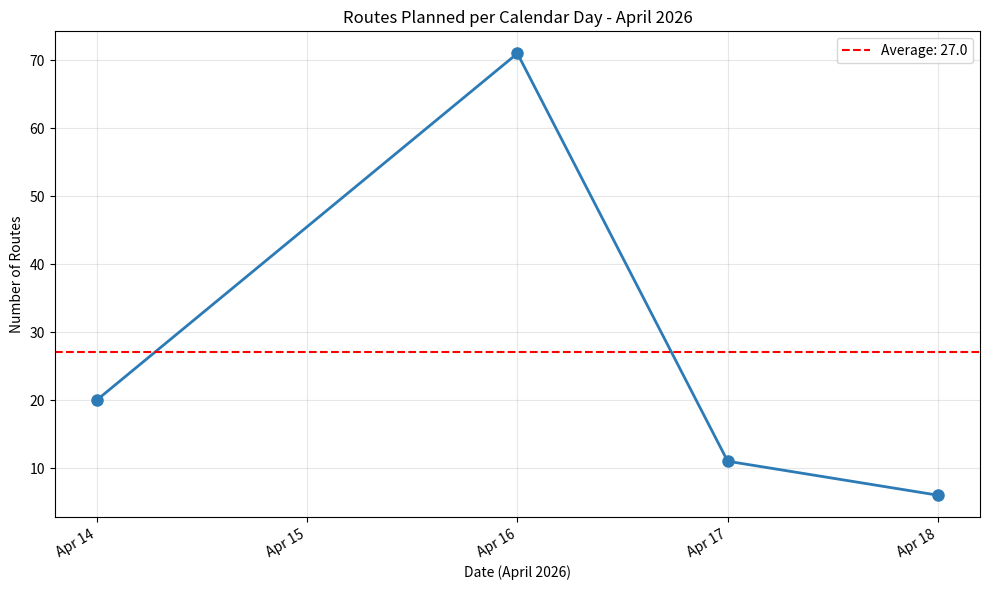

Reproduce this figure in Python.
import matplotlib.pyplot as plt
import matplotlib.dates as mdates
from datetime import datetime

# Data: daily route counts for April 2026
data = {
    "2026-04-14": 20,
    "2026-04-16": 71,
    "2026-04-17": 11,
    "2026-04-18": 6
}

# Parse dates and sort
dates = sorted(data.keys())
route_counts = [data[d] for d in dates]
date_objs = [datetime.strptime(d, "%Y-%m-%d") for d in dates]

# Calculate overall average
overall_avg = sum(route_counts) / len(route_counts)

# Print daily results
for d, c in zip(dates, route_counts):
    dt = datetime.strptime(d, "%Y-%m-%d")
    print(f"{dt.strftime('%B')} {dt.day}: {c} routes")

print(f"\nOverall average: {overall_avg:.1f} routes per calendar day")

# Create line chart
fig, ax = plt.subplots(figsize=(10, 6))
ax.plot(date_objs, route_counts, marker='o', linestyle='-', color='#2c7bb6', linewidth=2, markersize=8)
ax.axhline(y=overall_avg, color='red', linestyle='--', linewidth=1.5, label=f'Average: {overall_avg:.1f}')

ax.set_xlabel('Date (April 2026)')
ax.set_ylabel('Number of Routes')
ax.set_title('Routes Planned per Calendar Day - April 2026')
ax.legend()
ax.grid(True, alpha=0.3)

# Format x-axis
ax.xaxis.set_major_formatter(mdates.DateFormatter('%b %d'))
ax.xaxis.set_major_locator(mdates.DayLocator())
fig.autofmt_xdate()

plt.tight_layout()
plt.savefig('april_2026_routes.png', dpi=150)
print("\nChart saved as april_2026_routes.png")
